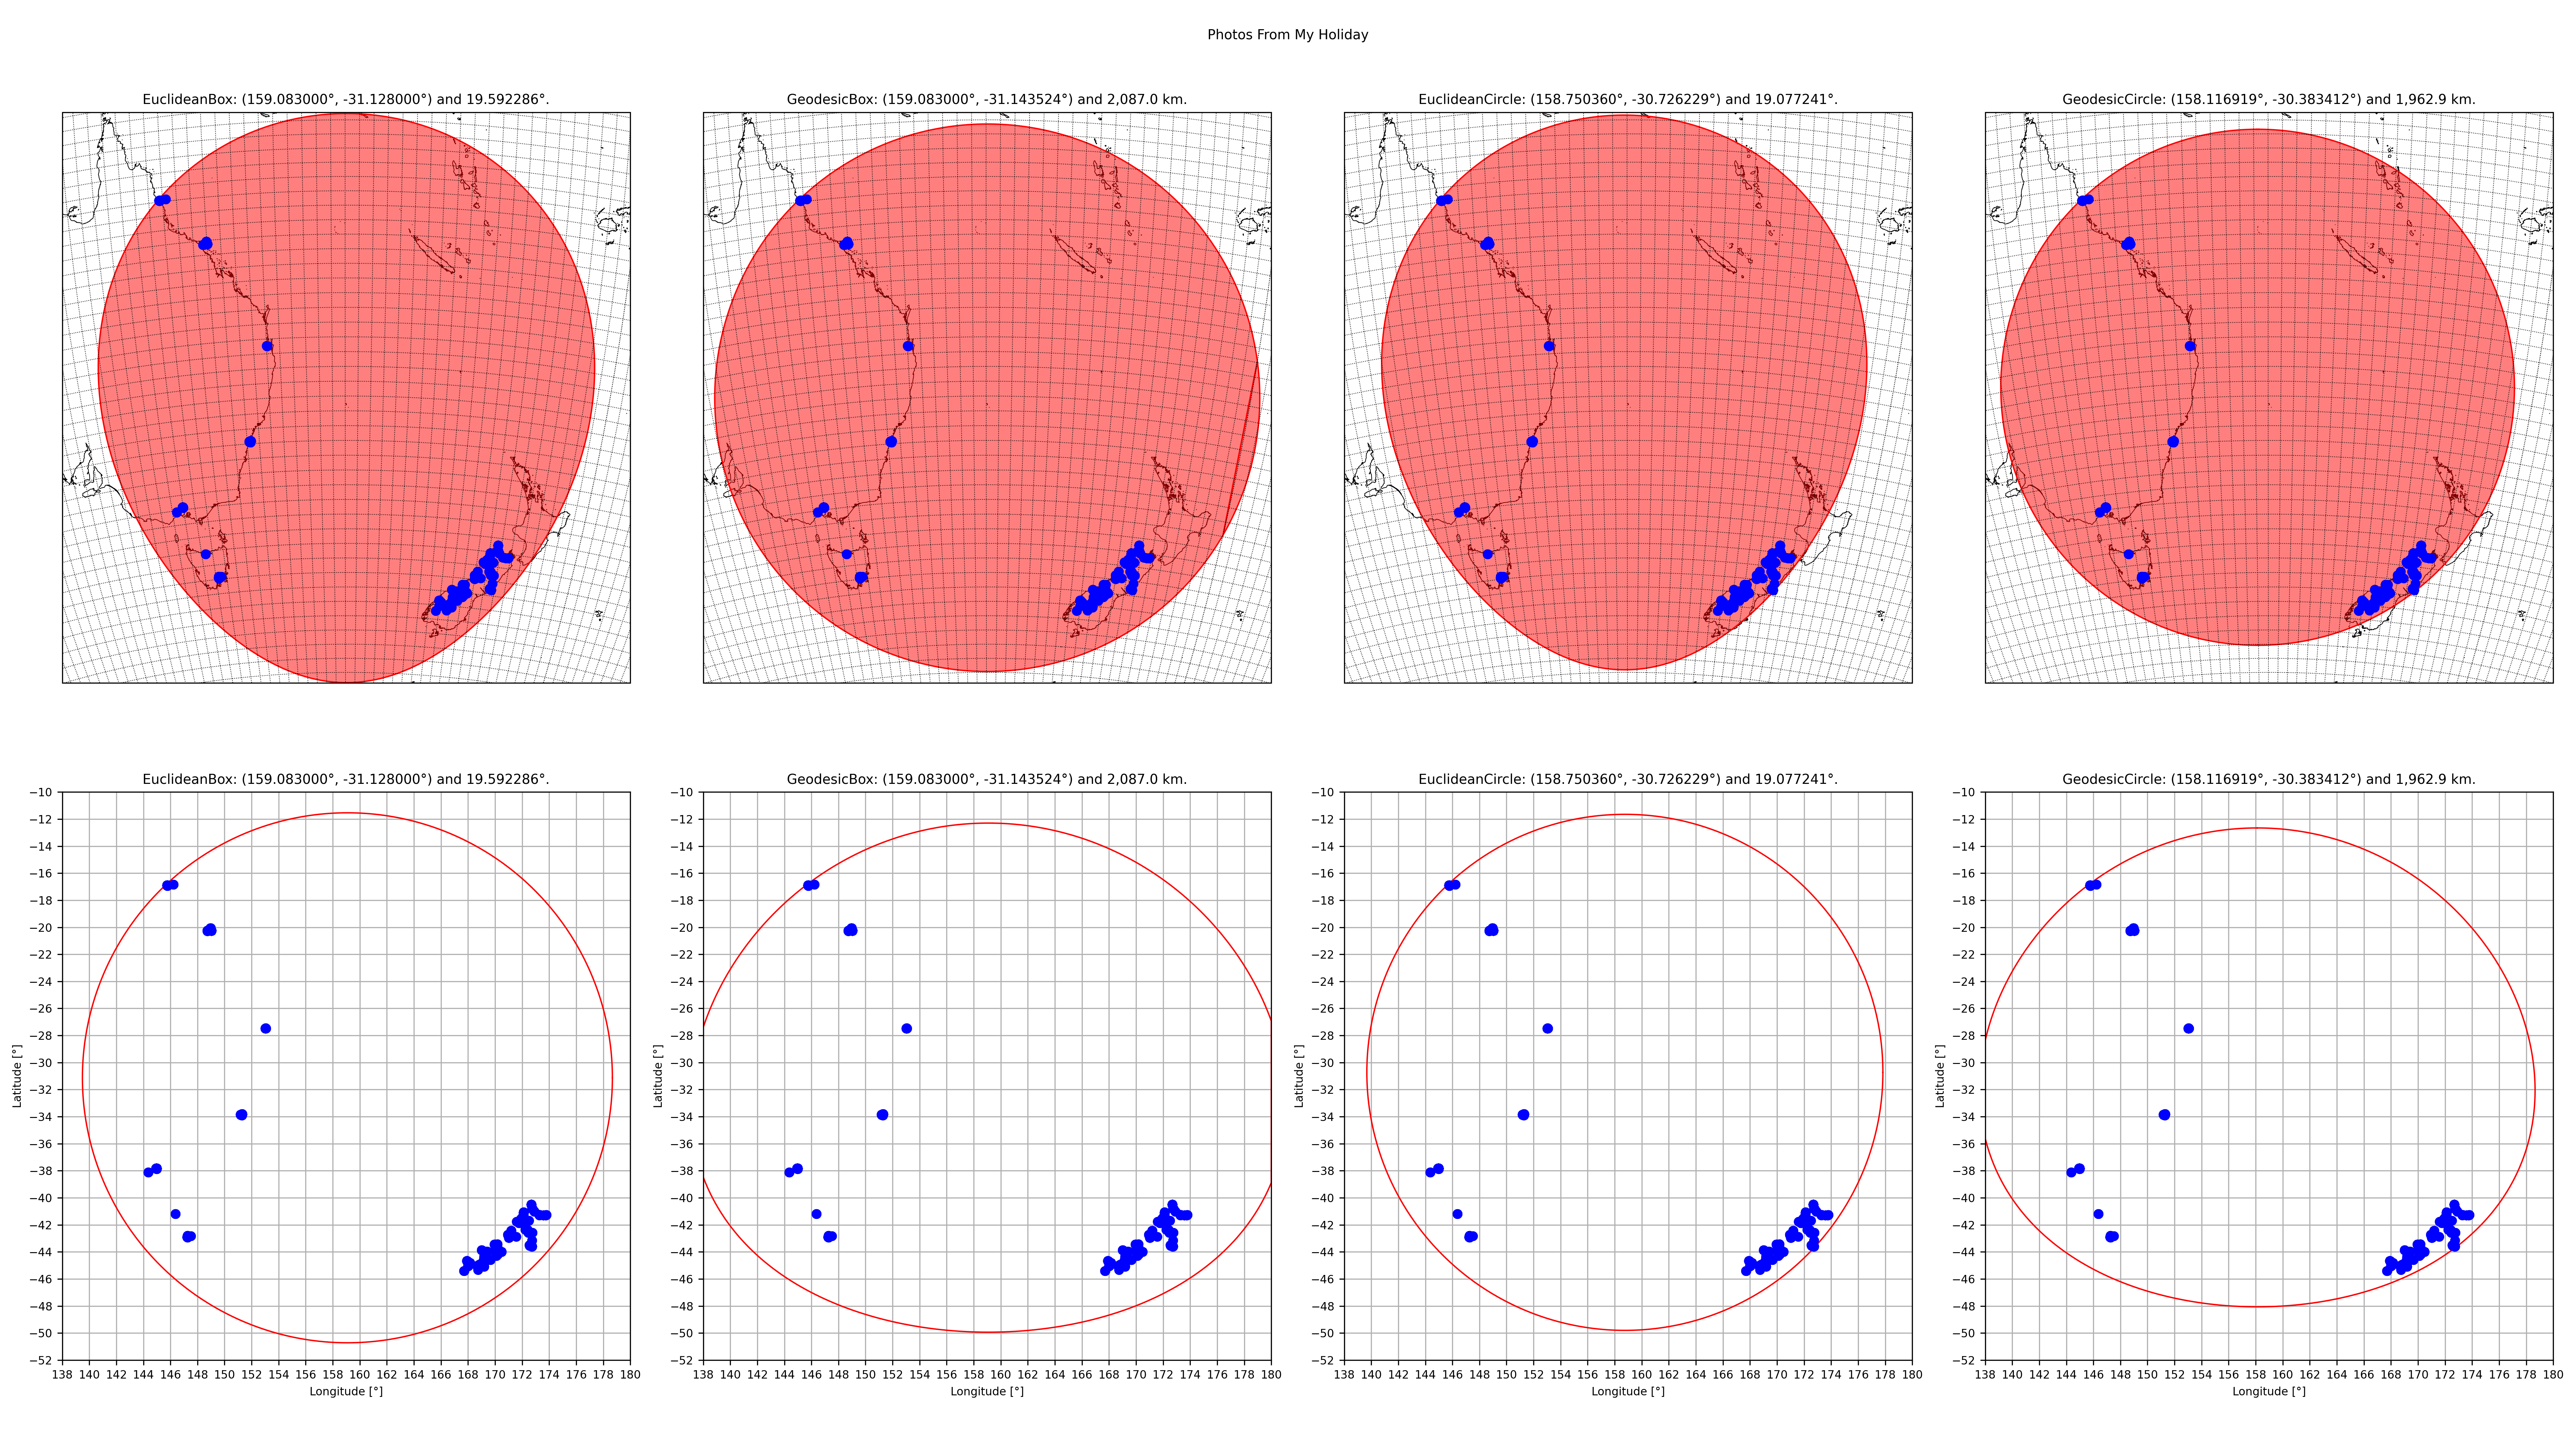

Write Python code to recreate this figure.
#!/usr/bin/env python3

# Use the proper idiom in the main module ...
# NOTE: See https://docs.python.org/3.12/library/multiprocessing.html#the-spawn-and-forkserver-start-methods
if __name__ == "__main__":
    # Import standard modules ...
    import argparse
    import json
    import os

    # Import special modules ...
    try:
        import cartopy
        cartopy.config.update(
            {
                "cache_dir" : os.path.expanduser("~/.local/share/cartopy_cache"),
            }
        )
    except:
        raise Exception("\"cartopy\" is not installed; run \"pip install --user Cartopy\"") from None
    try:
        import matplotlib
        matplotlib.rcParams.update(
            {
                       "backend" : "Agg",                                       # NOTE: See https://matplotlib.org/stable/gallery/user_interfaces/canvasagg.html
                    "figure.dpi" : 300,
                "figure.figsize" : (9.6, 7.2),                                  # NOTE: See https://github.com/Guymer/misc/blob/main/README.md#matplotlib-figure-sizes
                     "font.size" : 8,
            }
        )
        import matplotlib.pyplot
    except:
        raise Exception("\"matplotlib\" is not installed; run \"pip install --user matplotlib\"") from None
    try:
        import numpy
    except:
        raise Exception("\"numpy\" is not installed; run \"pip install --user numpy\"") from None
    try:
        import shapely
        import shapely.geometry
    except:
        raise Exception("\"shapely\" is not installed; run \"pip install --user Shapely\"") from None

    # Import my modules ...
    try:
        import pyguymer3
        import pyguymer3.geo
        import pyguymer3.image
    except:
        raise Exception("\"pyguymer3\" is not installed; run \"pip install --user PyGuymer3\"") from None

    # **************************************************************************

    # Create argument parser and parse the arguments ...
    parser = argparse.ArgumentParser(
           allow_abbrev = False,
            description = "Demonstrate the nuances of finding the middle of a collection of locations.",
        formatter_class = argparse.ArgumentDefaultsHelpFormatter,
    )
    parser.add_argument(
        "--debug",
        action = "store_true",
          help = "print debug messages",
    )
    parser.add_argument(
        "--eps",
        default = 1.0e-12,
           dest = "eps",
           help = "the tolerance of the Vincenty formula iterations",
           type = float,
    )
    parser.add_argument(
        "--geodesic-convergence",
        default = 10000.0,
           dest = "geodesicConv",
           help = "the *initial* Geodesic distance that defines the middle as being converged (in metres)",
           type = float,
    )
    parser.add_argument(
        "--nAng",
        default = 361,
           dest = "nAng",
           help = "the number of angles around each circle",
           type = int,
    )
    parser.add_argument(
        "--nDiv",
        default = 100,
           dest = "nDiv",
           help = "the number of divisions when showing the shape of the surface",
           type = int,
    )
    parser.add_argument(
        "--nIter",
        default = 1000000,
           dest = "nIter",
           help = "the maximum number of iterations (particularly the Vincenty formula)",
           type = int,
    )
    parser.add_argument(
        "--nRefine",
        default = 6,
           dest = "nRefine",
           help = "the number of refinements to make (each refinement halves the \"geodesic-convergence\" distance)",
           type = int,
    )
    parser.add_argument(
        "--timeout",
        default = 60.0,
           help = "the timeout for any requests/subprocess calls (in seconds)",
           type = float,
    )
    parser.add_argument(
        "--tolerance",
        default = 1.0e-10,
           dest = "tol",
           help = "the Euclidean distance that defines two points as being the same (in degrees)",
           type = float,
    )
    args = parser.parse_args()

    # **************************************************************************

    # Load data and convert to NumPy array ...
    with open("findMiddleOfLocs/lons.json", "rt", encoding = "utf-8") as fObj:
        lons = json.load(fObj)                                                  # [°]
    lons = numpy.array(lons, dtype = numpy.float64)                             # [°]

    # Load data and convert to NumPy array ...
    with open("findMiddleOfLocs/lats.json", "rt", encoding = "utf-8") as fObj:
        lats = json.load(fObj)                                                  # [°]
    lats = numpy.array(lats, dtype = numpy.float64)                             # [°]

    # Calculate convergence criteria ...
    euclideanConv = args.geodesicConv / pyguymer3.RESOLUTION_OF_EARTH           # [°]

    print(f"The *initial* Geodesic convergence criteria is {0.001 * args.geodesicConv:,.1f} km.")
    print(f"The *initial* Euclidean convergence criteria is {euclideanConv:.6f}°.")

    # **************************************************************************

    # Calculate the Euclidean bounding box ...
    midLon1, midLat1, maxDist1 = pyguymer3.geo.find_middle_of_locs(
        lons,
        lats,
           conv = None,
          debug = args.debug,
            eps = None,
         method = "EuclideanBox",
           nAng = None,
          nIter = None,
        nRefine = None,
            pad = euclideanConv,                                                # ~10 km
    )                                                                           # [°], [°], [°]
    EuclideanBox = shapely.geometry.point.Point(midLon1, midLat1).buffer(
        maxDist1,
        quad_segs = (args.nAng - 1) // 4,
    )
    print(f"   EuclideanBox: ({midLon1:.6f}°, {midLat1:.6f}°) and {maxDist1:.6f}° (inc. padding).")

    # Calculate the Geodesic bounding box ...
    midLon2, midLat2, maxDist2 = pyguymer3.geo.find_middle_of_locs(
        lons,
        lats,
           conv = args.geodesicConv,                                            # 10 km
          debug = args.debug,
            eps = args.eps,
         method = "GeodesicBox",
           nAng = args.nAng,
          nIter = args.nIter,
        nRefine = args.nRefine,                                                 # 156.25 m
            pad = args.geodesicConv,                                            # 10 km
    )                                                                           # [°], [°], [m]
    GeodesicBox = pyguymer3.geo.buffer(
        shapely.geometry.point.Point(midLon2, midLat2),
        maxDist2,
        debug = args.debug,
          eps = args.eps,
         fill = -1.0,
         nAng = args.nAng,
        nIter = args.nIter,
         simp = -1.0,
          tol = args.tol,
    )
    print(f"    GeodesicBox: ({midLon2:.6f}°, {midLat2:.6f}°) and {0.001 * maxDist2:,.1f} km (inc. padding).")

    # Calculate the Euclidean bounding circle ...
    midLon3, midLat3, maxDist3 = pyguymer3.geo.find_middle_of_locs(
        lons,
        lats,
           conv = euclideanConv,                                                # ~10 km
          debug = args.debug,
            eps = None,
         method = "EuclideanCircle",
           nAng = args.nAng,
          nIter = args.nIter,
        nRefine = args.nRefine,                                                 # ~156.25 m
            pad = euclideanConv,                                                # ~10 km
    )                                                                           # [°], [°], [°]
    EuclideanCircle = shapely.geometry.point.Point(midLon3, midLat3).buffer(
        maxDist3,
        quad_segs = (args.nAng - 1) // 4,
    )
    print(f"EuclideanCircle: ({midLon3:.6f}°, {midLat3:.6f}°) and {maxDist3:.6f}° (inc. padding).")

    # Calculate the Geodesic bounding circle ...
    midLon4, midLat4, maxDist4 = pyguymer3.geo.find_middle_of_locs(
        lons,
        lats,
           conv = args.geodesicConv,                                            # 10 km
          debug = args.debug,
            eps = args.eps,
         method = "GeodesicCircle",
           nAng = args.nAng,
          nIter = args.nIter,
        nRefine = args.nRefine,                                                 # 156.25 m
            pad = args.geodesicConv,                                            # 10 km
    )                                                                           # [°], [°], [m]
    GeodesicCircle = pyguymer3.geo.buffer(
        shapely.geometry.point.Point(midLon4, midLat4),
        maxDist4,
        debug = args.debug,
          eps = args.eps,
         fill = -1.0,
         nAng = args.nAng,
        nIter = args.nIter,
         simp = -1.0,
          tol = args.tol,
    )
    print(f" GeodesicCircle: ({midLon4:.6f}°, {midLat4:.6f}°) and {0.001 * maxDist4:,.1f} km (inc. padding).")

    # **************************************************************************

    print("Making \"findMiddleOfLocs/comparison.json\" ...")

    # Populate database ...
    db = {
           "EuclideanBox" : {
             "lon" : midLon1,
             "lat" : midLat1,
            "dist" : maxDist1,
        },
            "GeodesicBox" : {
             "lon" : midLon2,
             "lat" : midLat2,
            "dist" : maxDist2,
        },
        "EuclideanCircle" : {
             "lon" : midLon3,
             "lat" : midLat3,
            "dist" : maxDist3,
        },
         "GeodesicCircle" : {
             "lon" : midLon4,
             "lat" : midLat4,
            "dist" : maxDist4,
        },
    }

    # Save database ...
    with open("findMiddleOfLocs/comparison.json", "wt", encoding = "utf-8") as fObj:
        json.dump(
            db,
            fObj,
            ensure_ascii = False,
                  indent = 4,
               sort_keys = True,
        )

    # **************************************************************************

    print("Making \"findMiddleOfLocs/comparison.png\" ...")

    # Create figure ...
    fg = matplotlib.pyplot.figure(figsize = (2 * 12.8, 2 * 7.2))

    # Create axes ...
    axBot = []
    axTop = []
    for iCol in range(4):
        axBot.append(
            fg.add_subplot(
                2,
                4,
                iCol + 5,
            )
        )
        axTop.append(
            pyguymer3.geo.add_axis(
                fg,
                  add_coastlines = True,
                   add_gridlines = True,
                           debug = args.debug,
                            dist = maxDist1 * pyguymer3.RESOLUTION_OF_EARTH,
                             eps = args.eps,
                           index = iCol + 1,
                             lat = midLat1,
                             lon = midLon1,
                           ncols = 4,
                           nIter = args.nIter,
                           nrows = 2,
                satellite_height = False,
                             tol = args.tol,
            )
        )

    # Plot the data ...
    for iCol in range(4):
        axBot[iCol].scatter(
            lons,
            lats,
             color = (0.0, 0.0, 1.0, 1.0),
            zorder = 5.0,
        )
        axTop[iCol].scatter(
            lons,
            lats,
                color = (0.0, 0.0, 1.0, 1.0),
            transform = cartopy.crs.Geodetic(),
               zorder = 5.0,
        )

    # Plot the Euclidean bounding box and configure axes ...
    for poly in pyguymer3.geo.extract_polys(EuclideanBox):
        axBot[0].plot(
            numpy.array(poly.exterior.coords)[:, 0],
            numpy.array(poly.exterior.coords)[:, 1],
                color = (1.0, 0.0, 0.0, 1.0),
            linestyle = "solid",
            linewidth = 1.0,
        )
    axTop[0].add_geometries(
        pyguymer3.geo.extract_polys(EuclideanBox),
        cartopy.crs.PlateCarree(),
        edgecolor = (1.0, 0.0, 0.0, 1.0),
        facecolor = (1.0, 0.0, 0.0, 0.5),
        linestyle = "solid",
        linewidth = 1.0,
    )
    axBot[0].set_title(f"EuclideanBox: ({midLon1:.6f}°, {midLat1:.6f}°) and {maxDist1:.6f}° (inc. padding).")
    axTop[0].set_title(f"EuclideanBox: ({midLon1:.6f}°, {midLat1:.6f}°) and {maxDist1:.6f}° (inc. padding).")

    # Plot the Geodesic bounding box and configure axes ...
    for poly in pyguymer3.geo.extract_polys(GeodesicBox):
        axBot[1].plot(
            numpy.array(poly.exterior.coords)[:, 0],
            numpy.array(poly.exterior.coords)[:, 1],
                color = (1.0, 0.0, 0.0, 1.0),
            linestyle = "solid",
            linewidth = 1.0,
        )
    axTop[1].add_geometries(
        pyguymer3.geo.extract_polys(GeodesicBox),
        cartopy.crs.PlateCarree(),
        edgecolor = (1.0, 0.0, 0.0, 1.0),
        facecolor = (1.0, 0.0, 0.0, 0.5),
        linestyle = "solid",
        linewidth = 1.0,
    )
    axBot[1].set_title(f"GeodesicBox: ({midLon2:.6f}°, {midLat2:.6f}°) and {0.001 * maxDist2:,.1f} km (inc. padding).")
    axTop[1].set_title(f"GeodesicBox: ({midLon2:.6f}°, {midLat2:.6f}°) and {0.001 * maxDist2:,.1f} km (inc. padding).")

    # Plot the Euclidean bounding circle and configure axes ...
    for poly in pyguymer3.geo.extract_polys(EuclideanCircle):
        axBot[2].plot(
            numpy.array(poly.exterior.coords)[:, 0],
            numpy.array(poly.exterior.coords)[:, 1],
                color = (1.0, 0.0, 0.0, 1.0),
            linestyle = "solid",
            linewidth = 1.0,
        )
    axTop[2].add_geometries(
        pyguymer3.geo.extract_polys(EuclideanCircle),
        cartopy.crs.PlateCarree(),
        edgecolor = (1.0, 0.0, 0.0, 1.0),
        facecolor = (1.0, 0.0, 0.0, 0.5),
        linestyle = "solid",
        linewidth = 1.0,
    )
    axBot[2].set_title(f"EuclideanCircle: ({midLon3:.6f}°, {midLat3:.6f}°) and {maxDist3:.6f}° (inc. padding).")
    axTop[2].set_title(f"EuclideanCircle: ({midLon3:.6f}°, {midLat3:.6f}°) and {maxDist3:.6f}° (inc. padding).")

    # Plot the Geodesic bounding circle and configure axes ...
    for poly in pyguymer3.geo.extract_polys(GeodesicCircle):
        axBot[3].plot(
            numpy.array(poly.exterior.coords)[:, 0],
            numpy.array(poly.exterior.coords)[:, 1],
                color = (1.0, 0.0, 0.0, 1.0),
            linestyle = "solid",
            linewidth = 1.0,
        )
    axTop[3].add_geometries(
        pyguymer3.geo.extract_polys(GeodesicCircle),
        cartopy.crs.PlateCarree(),
        edgecolor = (1.0, 0.0, 0.0, 1.0),
        facecolor = (1.0, 0.0, 0.0, 0.5),
        linestyle = "solid",
        linewidth = 1.0,
    )
    axBot[3].set_title(f"GeodesicCircle: ({midLon4:.6f}°, {midLat4:.6f}°) and {0.001 * maxDist4:,.1f} km (inc. padding).")
    axTop[3].set_title(f"GeodesicCircle: ({midLon4:.6f}°, {midLat4:.6f}°) and {0.001 * maxDist4:,.1f} km (inc. padding).")

    # Configure axes ...
    for iCol in range(4):
        axBot[iCol].grid()
        axBot[iCol].set_aspect("equal")
        axBot[iCol].set_xlabel("Longitude [°]")
        axBot[iCol].set_xlim(138.0, 180.0)
        axBot[iCol].set_xticks(range(138, 182, 2))
        axBot[iCol].set_ylabel("Latitude [°]")
        axBot[iCol].set_ylim(-52.0, -10.0)
        axBot[iCol].set_yticks(range(-52, -8, 2))

    # Configure figure ...
    fg.suptitle("Photos From My Holiday")
    fg.tight_layout()

    # Save figure ...
    fg.savefig("findMiddleOfLocs/comparison.png")
    matplotlib.pyplot.close(fg)

    # Optimize PNG ...
    pyguymer3.image.optimize_image(
        "findMiddleOfLocs/comparison.png",
          debug = args.debug,
          strip = True,
        timeout = args.timeout,
    )

    # **************************************************************************

    # Find the extent of the bounding box of all four methods (with some
    # padding) ...
    minLon =  180.0                                                             # [°]
    maxLon = -180.0                                                             # [°]
    minLat =   90.0                                                             # [°]
    maxLat =  -90.0                                                             # [°]
    for method, info in db.items():
        minLon = min(minLon, info["lon"])                                       # [°]
        maxLon = max(maxLon, info["lon"])                                       # [°]
        minLat = min(minLat, info["lat"])                                       # [°]
        maxLat = max(maxLat, info["lat"])                                       # [°]
    minLon -= euclideanConv                                                     # [°]
    maxLon += euclideanConv                                                     # [°]
    minLat -= 1.5 * euclideanConv                                               # [°]
    maxLat += 1.5 * euclideanConv                                               # [°]

    # Calculate the ranges and the minimum range ...
    lonRange = maxLon - minLon                                                  # [°]
    latRange = maxLat - minLat                                                  # [°]
    maxRange = max(lonRange, latRange)                                          # [°]

    # Create some axes to survey the bounding box ...
    # NOTE: Make the fence panels the same Euclidean size in both axes.
    lonsDiv = numpy.linspace(
        minLon,
        maxLon,
        dtype = numpy.float64,
          num = 1 + round(args.nDiv * lonRange / maxRange),
    )                                                                           # [°]
    latsDiv = numpy.linspace(
        minLat,
        maxLat,
        dtype = numpy.float64,
          num = 1 + round(args.nDiv * latRange / maxRange),
    )                                                                           # [°]

    # Find the maximum Geodesic distance over the bounding box and convert to
    # useful units ...
    maxDist = numpy.zeros((latsDiv.size, lonsDiv.size), dtype = numpy.float64)  # [m]
    for iLon in range(lonsDiv.size):
        for iLat in range(latsDiv.size):
            maxDist[iLat, iLon] = pyguymer3.geo.max_dist(
                lons,
                lats,
                lonsDiv[iLon],
                latsDiv[iLat],
                  eps = args.eps,
                nIter = args.nIter,
                space = "GeodesicSpace",
            )                                                                   # [m]
    maxDist *= 0.001                                                            # [km]

    # **************************************************************************

    print("Making \"findMiddleOfLocs/locations.png\" ...")

    # Create figure ...
    fg = matplotlib.pyplot.figure(figsize = (12.8, 7.2))

    # Create axis ...
    ax = fg.add_subplot()

    # Plot data ...
    im = ax.pcolormesh(
        lonsDiv,
        latsDiv,
        maxDist,
           cmap = "turbo",
        shading = "nearest",
         zorder = 1.0,
    )
    ax.contour(
        lonsDiv,
        latsDiv,
        maxDist,
        colors = "white",
        levels = numpy.linspace(
            maxDist.min() +  2.0,
            maxDist.min() + 20.0,
            num = 10,
        ),
        zorder = 1.5,
    )

    # Plot locations ...
    for method, info in db.items():
        if "Geodesic" in method:
            label = f'{method}\n{0.001 * info["dist"]:,.1f} km (inc. padding)'
        else:
            label = f'{method}\n{info["dist"]:.6f}° (inc. padding)'
        x = info["lon"]                                                         # [°]
        if x > 0.5 * (minLon + maxLon):
            x -= 3.0 * euclideanConv                                            # [°]
        else:
            x += 3.0 * euclideanConv                                            # [°]
        y = info["lat"]                                                         # [°]
        if "Geodesic" in method:
            y -= 0.5 * euclideanConv                                            # [°]
        else:
            y += 0.5 * euclideanConv                                            # [°]
        ax.annotate(
            label,
            (info["lon"], info["lat"]),
                    arrowprops = {
                "edgecolor" : "black",
                "facecolor" : "white",
                "linewidth" : 1.0,
            },
                          bbox = {
                "edgecolor" : "black",
                "facecolor" : "white",
                "linewidth" : 1.0,
            },
                          color = "black",
            horizontalalignment = "center",
              verticalalignment = "center",
                         xytext = (x, y),
                         zorder = 2.0,
        )
        ax.scatter(
            [info["lon"]],
            [info["lat"]],
            edgecolor = "black",
            facecolor = "gold",
            linewidth = 1.0,
               marker = "*",
                    s = 100.0,
               zorder = 2.5,
        )

    # Add colour bar ...
    cb = fg.colorbar(
        im,
                 ax = ax,
        orientation = "vertical",
    )

    # Configure colour bar ...
    cb.set_label("Geodesic Distance (excl. padding) [km]")

    # Configure axis ...
    ax.grid()
    ax.set_aspect("equal")
    ax.set_title("How Different Are The Methods?")
    ax.set_xlabel("Longitude [°]")
    ax.set_xlim(minLon, maxLon)
    ax.set_ylabel("Latitude [°]")
    ax.set_ylim(minLat, maxLat)

    # Configure figure ...
    fg.tight_layout()

    # Save figure ...
    fg.savefig("findMiddleOfLocs/locations.png")
    matplotlib.pyplot.close(fg)

    # Optimize PNG ...
    pyguymer3.image.optimize_image(
        "findMiddleOfLocs/locations.png",
          debug = args.debug,
          strip = True,
        timeout = args.timeout,
    )
